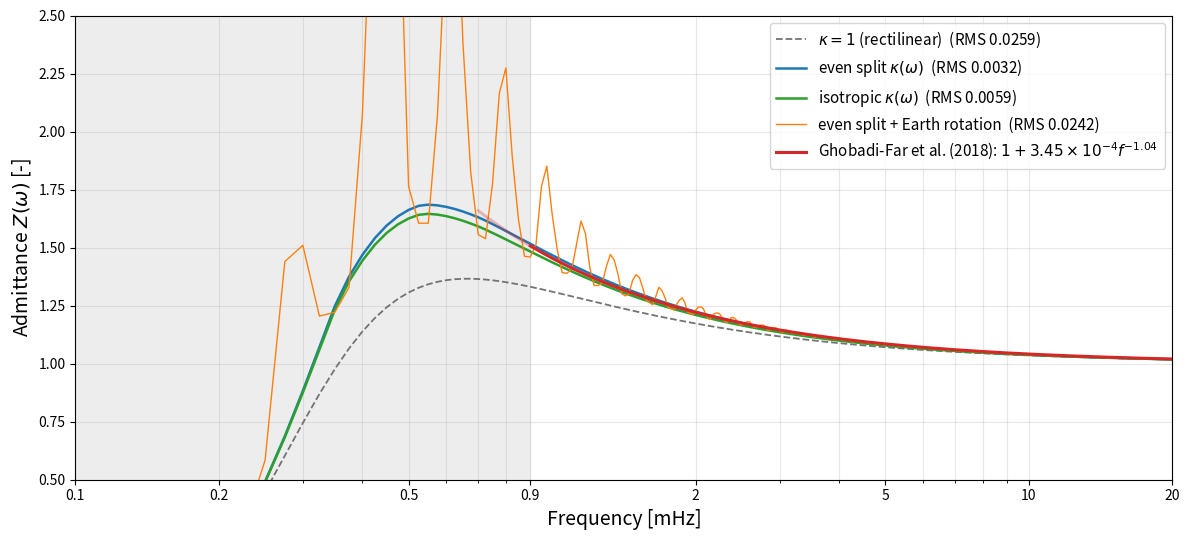

Recreate this plot in Python.
"""Admittance Z(omega) between residual range acceleration and LGD: model comparison.

Curves (CW closure G_x = i kappa(omega) G_y, Kaula sigma_l = 1e-5/l^2):
  1. kappa = 1                      (rectilinear motion)
  2. even split kappa(omega)        degree power spread evenly over the l+1 orders k
  3. isotropic kappa(omega)         exact isotropic along-track fraction f_lk
  4. even split + Earth rotation    lines at f = k f_orb - m f_E, binned at df
RMS differences with Ghobadi-Far et al. (2018), Z = 1 + 3.45e-4 f^-1.04, over 0.9-20 mHz.
"""
import numpy as np
import matplotlib.pyplot as plt
from scipy.special import gammaln

# ---------------- constants ----------------
GM, R, J2 = 3.986004418e14, 6378137.0, 1.0826359e-3
h, inc, ecc = 450e3, np.deg2rad(89.0), 0.002
wE = 7.2921150e-5                      # Earth rotation [rad/s]
Lmax = 200                             # (R/r)^(2l) makes higher degrees negligible
df = 0.025e-3                          # frequency resolution [Hz]
f_lo, f_hi = 0.1e-3, 20e-3
f_rms_lo, f_rms_hi = 0.9e-3, 20e-3
SHOW_J2E = False                       # J2 (Schweighart-Sedwick) + eccentricity curve

r0 = R + h
n0 = np.sqrt(GM / r0**3)
f_orb = n0 / (2 * np.pi)
sig2 = lambda l: (1e-5 / l**2) ** 2
kappa_lk = lambda l, k: k * (l + 2.0) / (k**2 + l + 1.0)


# ---------------- along-track power fractions ----------------
def f_iso(l):
    """Exact isotropic fraction (l-|k|)!/(l+|k|)! P_l^|k|(0)^2 for k = -l..l (sums to 1)."""
    k = np.arange(-l, l + 1)
    a = np.abs(k)
    out = np.zeros(2 * l + 1)
    ok = (l - a) % 2 == 0
    la, lb = (l + a[ok]) // 2, (l - a[ok]) // 2
    lnP = gammaln(l + a[ok] + 1) - (la * np.log(2) + gammaln(la + 1)) - (lb * np.log(2) + gammaln(lb + 1))
    out[ok] = np.exp(gammaln(l - a[ok] + 1) - gammaln(l + a[ok] + 1) + 2 * lnP)
    return k, out


def f_even(l):
    """Even split: 1/(l+1) on the l+1 orders k = l, l-2, ..., -l."""
    k = np.arange(-l, l + 1)
    return k, np.where((l - np.abs(k)) % 2 == 0, 1.0 / (l + 1), 0.0)


def wigner_d2(l, beta):
    """|d^l_mk(beta)|^2, rows m, columns k (from exp(-i beta J_y))."""
    m = np.arange(-l, l + 1).astype(float)
    off = 0.5 * np.sqrt(l * (l + 1) - m[:-1] * (m[:-1] + 1))
    Jy = np.diag(-1j * off, 1) + np.diag(1j * off, -1)
    w, V = np.linalg.eigh(Jy)
    return np.abs((V * np.exp(-1j * beta * w)) @ V.conj().T) ** 2


# ---------------- kappa without Earth rotation (integer k, interpolated) ----------------
def kappa_table(frac, r):
    ks = np.arange(1, Lmax + 1)
    K = np.empty(ks.size)
    for j, k in enumerate(ks):
        num = den = 0.0
        for l in range(max(k, 2), Lmax + 1):
            _, fr = frac(l)
            w = (R / r) ** (2 * l) * (2 * l + 1) * sig2(l) * fr[k + l] * (k**2 + l + 1) ** 2
            num += kappa_lk(l, k) * w
            den += w
        K[j] = num / den if den > 0 else np.nan
    return ks, K


def admittance(omega, n, kappa, c=1.0):
    return (omega**2 - (2 - c**2) * n**2) / (omega**2 - 2 * n * c * omega * kappa + (5 * c**2 - 2) * n**2)


f = np.arange(f_lo, f_hi + df / 2, df)
omega = 2 * np.pi * f
k_cont = omega / n0

ks, K_even = kappa_table(f_even, r0)
_, K_iso = kappa_table(f_iso, r0)
Z_cw = admittance(omega, n0, 1.0)
Z_even = admittance(omega, n0, np.interp(k_cont, ks, K_even))
Z_iso = admittance(omega, n0, np.interp(k_cont, ks, K_iso))

# ---------------- J2 + eccentricity (kept, off by default) ----------------
if SHOW_J2E:
    s = 3 * J2 * R**2 / (8 * r0**2) * (1 + 3 * np.cos(2 * inc))
    c_ss = np.sqrt(1 + s)
    M = np.linspace(0, 2 * np.pi, 16, endpoint=False)
    Z_j2e = np.zeros_like(f)
    for Mi in M:
        th_dot = n0 * (1 + 2 * ecc * np.cos(Mi))
        ks_r, K_r = kappa_table(f_even, r0 * (1 - ecc * np.cos(Mi)))
        Z_j2e += admittance(omega, th_dot, np.interp(omega / th_dot, ks_r, K_r), c=c_ss)
    Z_j2e /= M.size

# ---------------- Earth rotation: (l,k,m) lines binned at df (even split) ----------------
edges = np.concatenate([f - df / 2, [f[-1] + df / 2]])
num = np.zeros(f.size)
den = np.zeros(f.size)
for l in range(2, Lmax + 1):
    k, fr = f_even(l)
    m = np.arange(-l, l + 1)
    F = k[None, :] * f_orb - m[:, None] * wE / (2 * np.pi)              # line frequency [Hz]
    W = (R / r0) ** (2 * l) * (2 * l + 1) * sig2(l) * fr[None, :] * wigner_d2(l, inc) * (k[None, :] ** 2 + l + 1) ** 2
    Kp = np.broadcast_to(kappa_lk(l, k)[None, :], W.shape)
    sel = (F > 0) & (W > 0)
    idx = np.searchsorted(edges, F[sel]) - 1
    ok = (idx >= 0) & (idx < f.size)
    np.add.at(num, idx[ok], (W[sel] * Kp[sel])[ok])
    np.add.at(den, idx[ok], W[sel][ok])
Z_rot = admittance(omega, n0, np.where(den > 0, num / np.where(den > 0, den, 1), np.nan))

# ---------------- Ghobadi-Far and RMS ----------------
Z_gf = 1 + 3.45e-4 * f ** -1.04
m_rms = (f >= f_rms_lo) & (f <= f_rms_hi)


def rms(Z):
    d = (Z - Z_gf)[m_rms]
    d = d[np.isfinite(d)]
    return np.sqrt(np.mean(d**2))


curves = [
    (r"$\kappa=1$ (rectilinear)", Z_cw, dict(color="0.45", ls="--", lw=1.3)),
    (r"even split $\kappa(\omega)$", Z_even, dict(color="C0", lw=1.8)),
    (r"isotropic $\kappa(\omega)$", Z_iso, dict(color="C2", lw=1.8)),
    (r"even split + Earth rotation", Z_rot, dict(color="C1", lw=1.0)),
]
if SHOW_J2E:
    curves.append((r"$J_2$ + eccentricity (even split)", Z_j2e, dict(color="C4", ls=":", lw=1.8)))

print(f"df = {df*1e3:.3f} mHz, {f.size} frequencies")
print(f"RMS difference with Ghobadi-Far, {f_rms_lo*1e3:.1f}-{f_rms_hi*1e3:.0f} mHz:")
for name, Z, _ in curves:
    print(f"  {name:35s} {rms(Z):.4f}")

# ---------------- plot ----------------
fm = f * 1e3
fig, ax = plt.subplots(figsize=(12, 5.5))
for name, Z, st in curves:
    ax.plot(fm, Z, label=f"{name}  (RMS {rms(Z):.4f})", **st)
m_gf = f >= 0.9e-3
m_gf_l = (f >= 0.7e-3) & (f <= 0.9e-3)
ax.plot(fm[m_gf], Z_gf[m_gf], color="C3", lw=2.2, label=r"Ghobadi-Far et al. (2018): $1+3.45\times10^{-4}f^{-1.04}$")
ax.plot(fm[m_gf_l], Z_gf[m_gf_l], color="C3", lw=2.2, alpha=0.3)
ax.axvspan(f_lo * 1e3, 0.9, color="0.93", zorder=0)
ax.set_xscale("log")
ax.set_xlim(f_lo * 1e3, f_hi * 1e3)
ax.set_ylim(0.5, 2.5)
ticks = [0.1, 0.2, 0.5, 0.9, 2, 5, 10, 20]
ax.set_xticks(ticks)
ax.set_xticklabels([f"{t:g}" for t in ticks])
ax.set_xlabel("Frequency [mHz]", fontsize=14)
ax.set_ylabel(r"Admittance $Z(\omega)$ [-]", fontsize=14)
ax.grid(True, which="both", alpha=0.3)
ax.legend(fontsize=11, loc="upper right")
plt.tight_layout()
plt.savefig("admittance_models.png", dpi=200)
plt.show()
